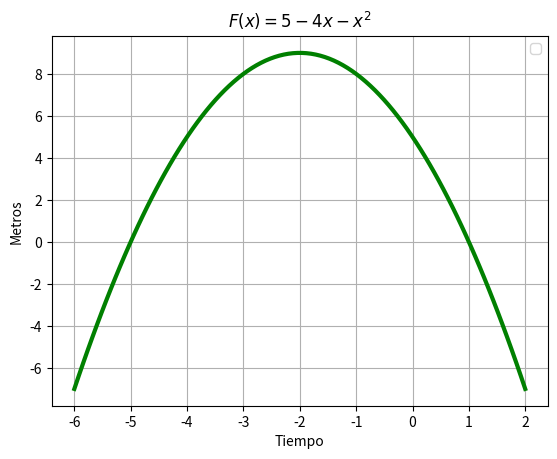

Source code (Python):
# [redacted]
#tarea 3b


import matplotlib.pyplot as plt
import numpy as np

x=np.linspace(-6,2,100)
y=5-4*x-x**2
plt.plot(x,y,linewidth=3,color='g')
plt.legend()
plt.title('$F(x)=5-4x-x^2$')
plt.xlabel('Tiempo')
plt.ylabel('Metros')
plt.grid(True)
plt.show()
